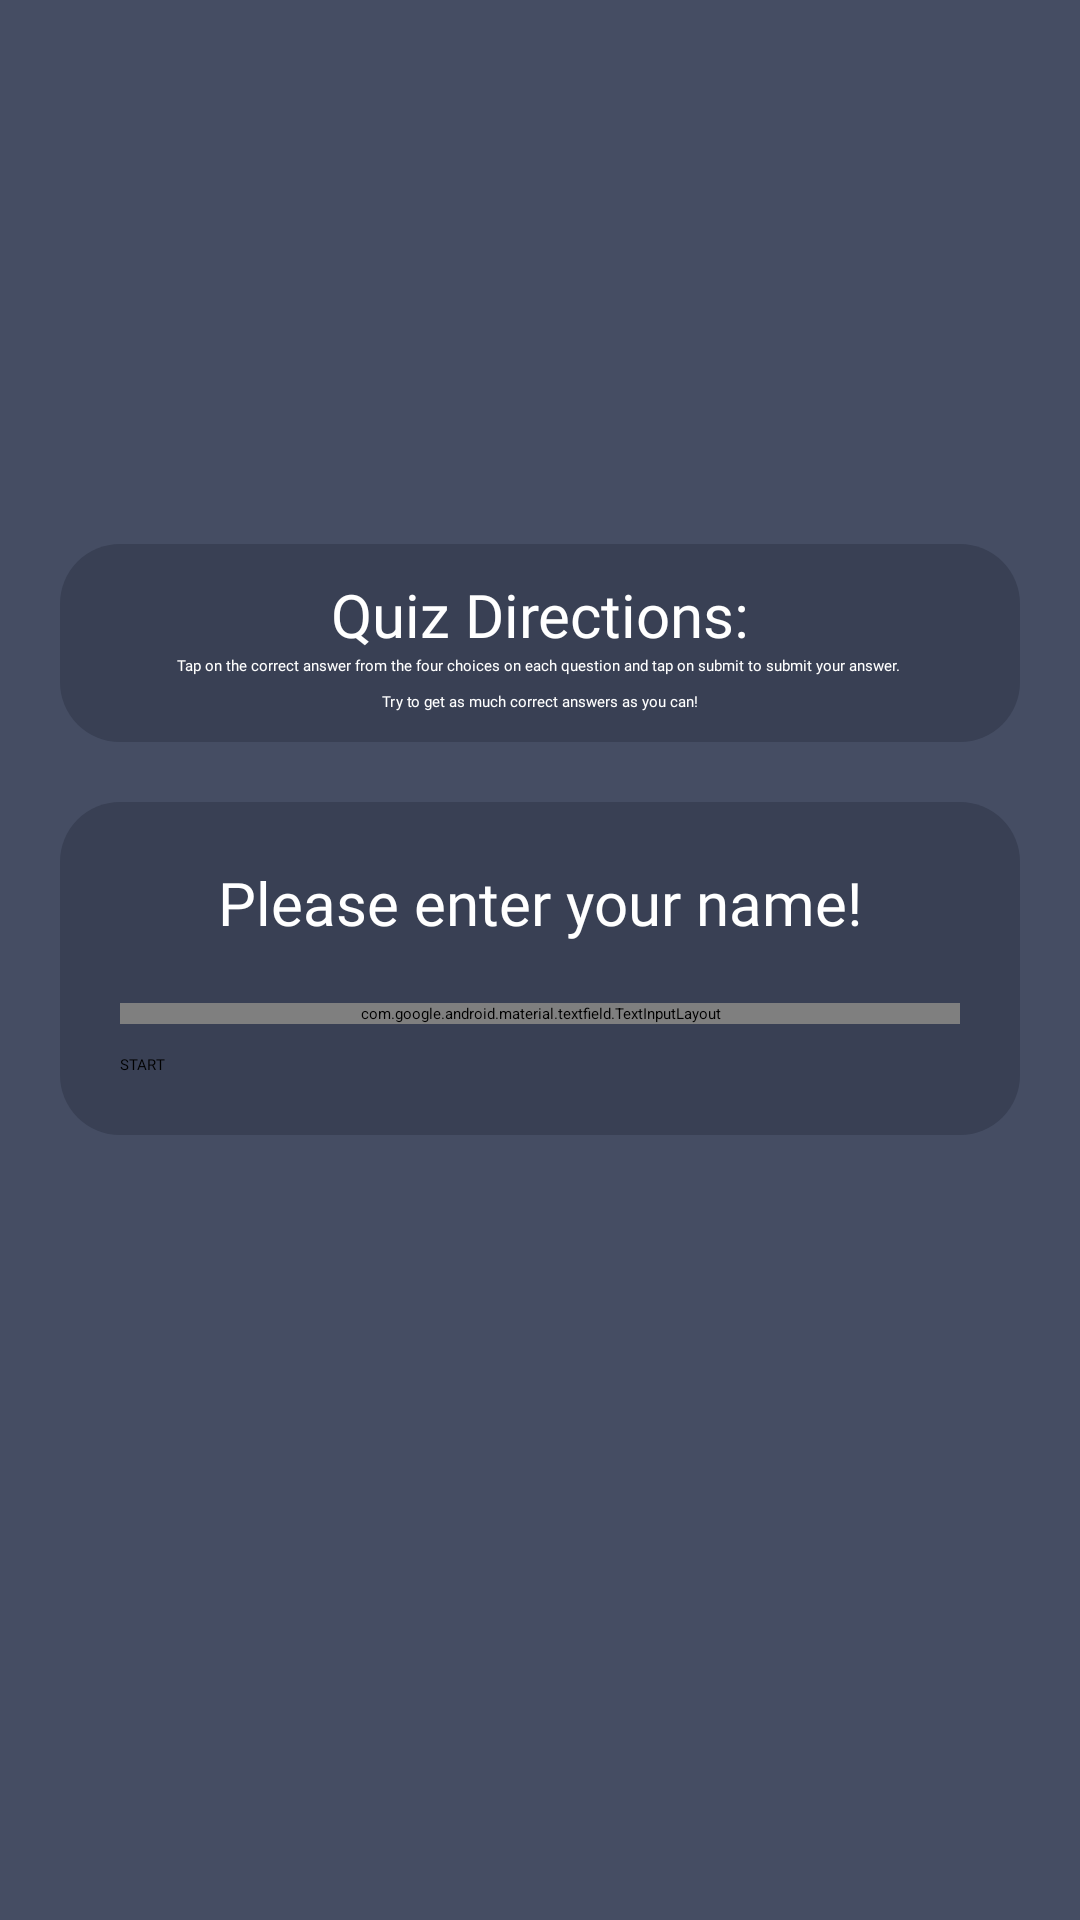

Reconstruct the res/layout file that produces this screen, plus the resources it refers to.
<!-- AndroidManifest.xml: application theme Theme.Hanbaeuda -->
<!-- res/layout/fragment_reading_register_name.xml -->
<?xml version="1.0" encoding="utf-8"?>
<androidx.constraintlayout.widget.ConstraintLayout xmlns:android="http://schemas.android.com/apk/res/android"
    xmlns:tools="http://schemas.android.com/tools"
    android:layout_width="match_parent"
    android:layout_height="match_parent"
    xmlns:app="http://schemas.android.com/apk/res-auto"
    android:background="@color/bg_color">

    <LinearLayout
        android:layout_width="match_parent"
        android:layout_height="wrap_content"
        android:orientation="vertical"
        app:layout_constraintTop_toTopOf="parent"
        app:layout_constraintEnd_toEndOf="parent"
        app:layout_constraintStart_toStartOf="parent"
        app:layout_constraintBottom_toBottomOf="parent"
        android:gravity="center"
        android:padding="20dp"
        app:layout_constraintVertical_bias="0.4">

        <LinearLayout
            android:id="@+id/directions_panel"
            android:layout_width="match_parent"
            android:layout_height="wrap_content"
            android:padding="10dp"
            android:background="@drawable/corner_background"
            android:orientation="vertical"
            android:layout_marginBottom="20dp">

            <TextView
                android:textSize="20sp"
                android:textAlignment="center"
                android:textColor="@color/white"
                android:fontFamily="@font/ibm_plex_sans_sb"
                android:layout_width="match_parent"
                android:layout_height="wrap_content"
                android:text="Quiz Directions:"/>

            <TextView
                android:textAlignment="center"
                android:textColor="@color/white"
                android:fontFamily="@font/ibm_plex_sans_sb"
                android:layout_width="match_parent"
                android:layout_height="wrap_content"
                android:text="@string/quiz_directions"/>

        </LinearLayout>

        <LinearLayout
            android:layout_width="wrap_content"
            android:layout_height="wrap_content"
            android:background="@drawable/corner_background"
            android:gravity="center"
            android:orientation="vertical"
            android:padding="20dp">

            <TextView
                android:layout_width="wrap_content"
                android:layout_height="wrap_content"
                android:fontFamily="@font/ibm_plex_sans_sb"
                android:text="Please enter your name!"
                android:textColor="@color/white"
                android:textSize="20sp" />


            <com.google.android.material.textfield.TextInputLayout
                android:layout_width="300dp"
                android:layout_height="wrap_content"
                android:layout_marginTop="20dp"
                android:layout_marginBottom="10dp"
                android:textColorHint="@color/white">

                <EditText
                    android:id="@+id/name_input"
                    android:layout_width="match_parent"
                    android:layout_height="wrap_content"
                    android:background="@drawable/round_editable"
                    android:hint="Type your name here!"
                    android:textColor="@color/white"/>
            </com.google.android.material.textfield.TextInputLayout>

            <Button
                android:id="@+id/register_name_btn"
                android:layout_width="match_parent"
                android:layout_height="wrap_content"
                android:backgroundTint="@color/ye_bgcolor"
                android:text="START"
                android:textColor="@color/black"
                android:fontFamily="@font/ibm_plex_sans_sb"/>

        </LinearLayout>

    </LinearLayout>

</androidx.constraintlayout.widget.ConstraintLayout>
<!-- resources referenced by this layout -->
<resources>
  <color name="bg_color">#454d63</color>
  <color name="black">#FF000000</color>
  <color name="white">#FFFFFFFF</color>
  <color name="ye_bgcolor">#ffbc3a</color>
  <!-- drawable corner_background (drawable) -->
  <?xml version="1.0" encoding="utf-8"?>
  <selector xmlns:android="http://schemas.android.com/apk/res/android">
  
      <item>
          <shape android:shape="rectangle">
              <solid android:color="@color/sec_color"/>
              <corners android:radius="20dp" />
          </shape>
      </item>
  
  </selector>
  <!-- drawable round_editable (drawable) -->
  <?xml version="1.0" encoding="utf-8"?>
  <selector xmlns:android="http://schemas.android.com/apk/res/android">
  
      <item>
          <shape android:shape="rectangle">
              <solid android:color="@color/bg_color"/>
              <corners android:radius="10dp"/>
              <padding android:bottom="10dp" android:left="10dp" android:top="10dp" android:right="10dp"/>
          </shape>
      </item>
  
  </selector>
  <string name="quiz_directions">Tap on the correct answer from the four choices on each question
          and tap on submit to submit your answer.
  
          \n\nTry to get as much correct answers as you can!
      </string>
  <style name="Theme.Hanbaeuda" parent="Theme.MaterialComponents.DayNight.NoActionBar">
          
          <item name="colorPrimary">@color/sec_color</item>
          <item name="colorPrimaryVariant">@color/purple_700</item>
          <item name="colorOnPrimary">@color/white</item>
          <item name="colorAccent">@color/ye_bgcolor</item>
          
          <item name="colorSecondary">@color/teal_200</item>
          <item name="colorSecondaryVariant">@color/teal_700</item>
          <item name="colorOnSecondary">@color/white</item>
          
          <item name="android:statusBarColor">@color/bg_color</item>
          
      </style>
  <color name="sec_color">#394054</color>
  <color name="purple_700">#FF3700B3</color>
  <color name="teal_200">#FF03DAC5</color>
  <color name="teal_700">#FF018786</color>
</resources>
